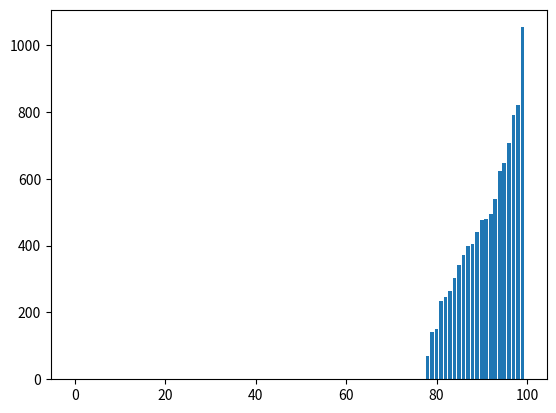

The matplotlib source for this figure:
from random import randint as rnd
from random import randrange as rangee
from random import choice
from matplotlib import  pyplot as plt

tedad_people = 100
db = []    
tedad_mohasebe = 2 * 10**6
# 6.4 for 2* 10**6
# 3.5 for 2* 10**6 with remove per 10000
# 4.5 for 2* 10**6 with remove per 10000 with rand int better numbers
first_money = 100

def person_chooser():
    while True:
        rand = rnd(0,len(db)-1)
        if db[rand] > 0: return rand; 

def move():
    global db
    p1 , p2 = person_chooser() , person_chooser()
    db[p2]-=1
    db[p1]+=1

def init_db():
    for i in range(tedad_people):
        db.append(first_money)

def chap_num():
    for i in  sorted(db):
        print(i, end = " - ")        
    print("\n sum is ", sum(db))

def chap_bar():
    dbc = db
    dbc = [0]* (tedad_people-len(db)) + db
    plt.bar(range(len(dbc)),sorted(dbc))
    plt.show()


init_db()
first_out = False;
for i in range(tedad_mohasebe): #base for
    move();
#    continue
    try:
        if(i%1000 == 0): 
            db.sort(reverse = True)
            last_zero = db.index(0) + 1
            db = db[:last_zero]
            if(first_out == False):
                print("first out : ",i)
                first_out = True
    except: 
        pass        
    

chap_num()
print("\n" + "*"*5)
chap_bar()